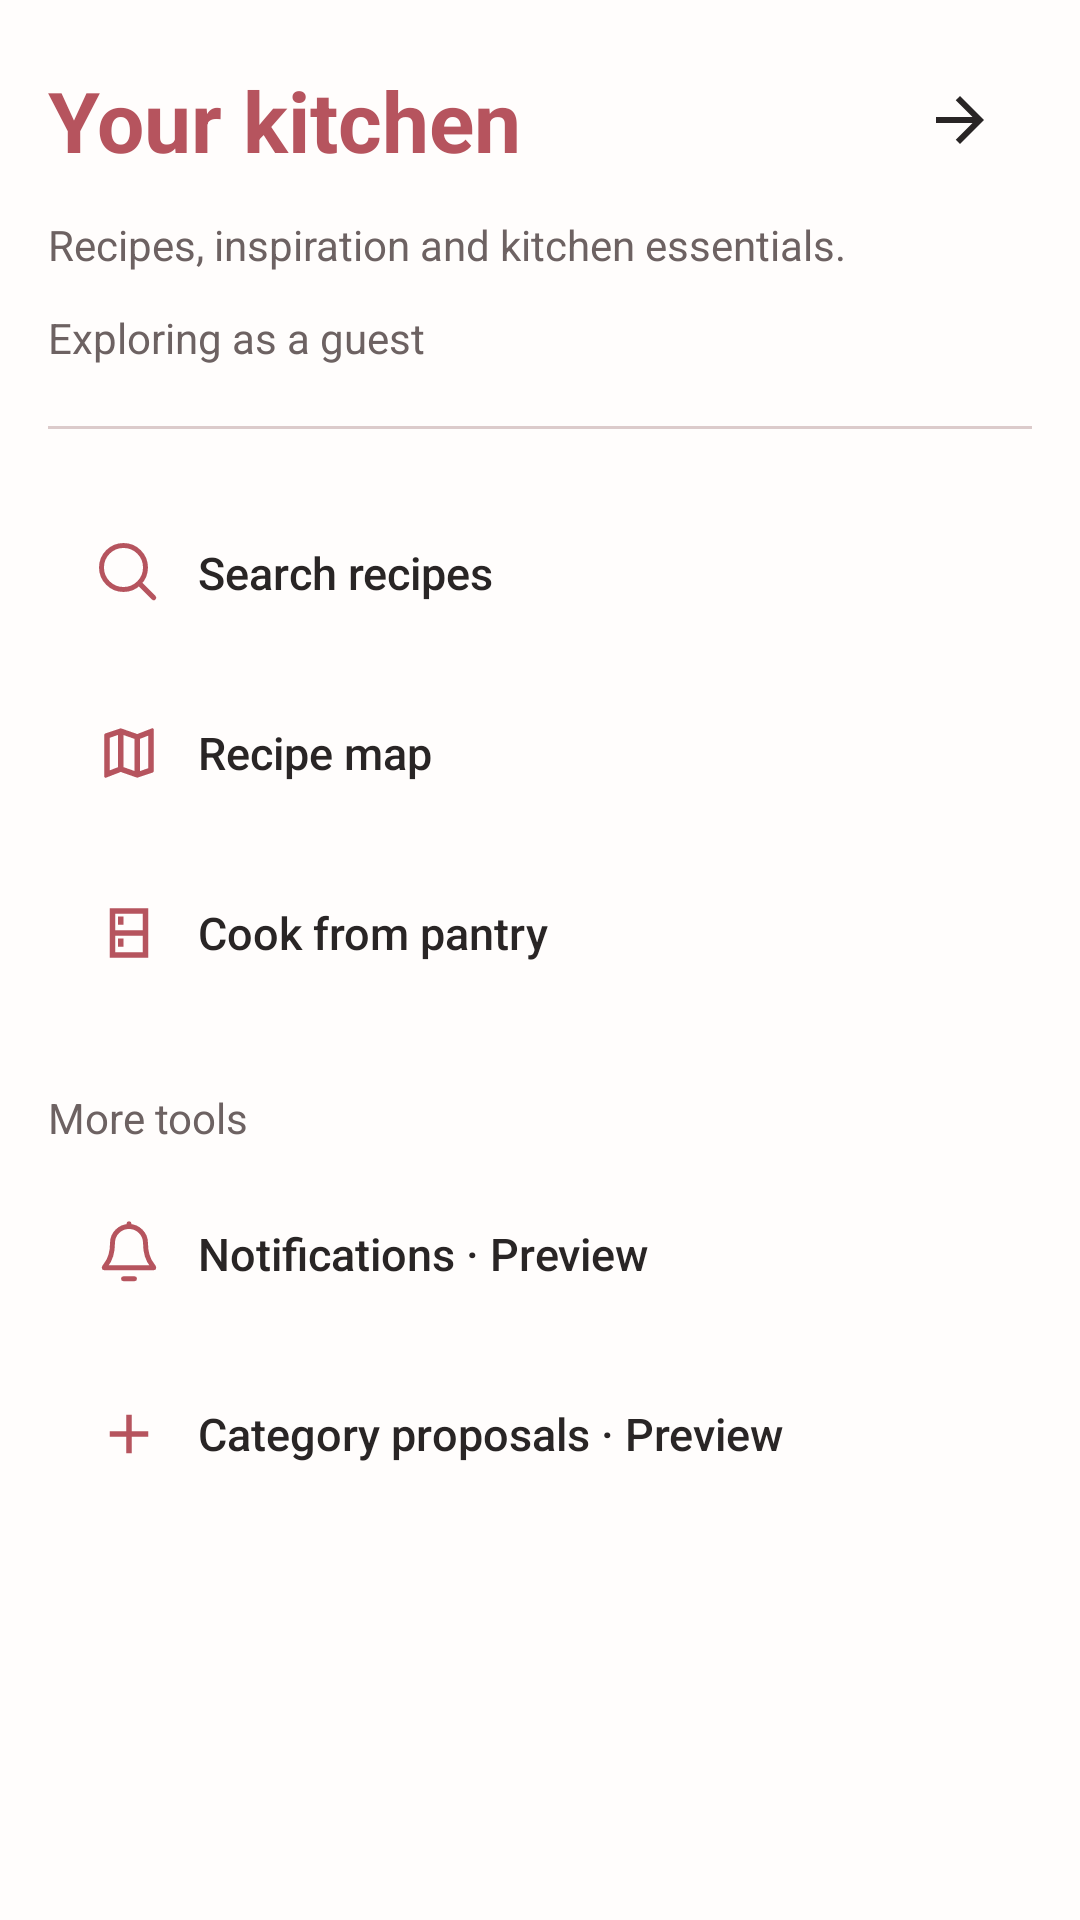

Layout XML and referenced resources for this Android screen:
<!-- AndroidManifest.xml: application theme Theme.RecipeApp -->
<!-- res/layout/home_drawer_content.xml -->
<?xml version="1.0" encoding="utf-8"?>
<androidx.core.widget.NestedScrollView
    xmlns:android="http://schemas.android.com/apk/res/android"
    xmlns:app="http://schemas.android.com/apk/res-auto"
    android:id="@+id/home_drawer_panel"
    android:layout_width="280dp"
    android:layout_height="match_parent"
    android:layout_gravity="end"
    android:background="@color/app_surface"
    android:fillViewport="true">

    <LinearLayout
        android:layout_width="match_parent"
        android:layout_height="wrap_content"
        android:orientation="vertical"
        android:padding="16dp">

        <LinearLayout
            android:layout_width="match_parent"
            android:layout_height="wrap_content"
            android:gravity="center_vertical"
            android:orientation="horizontal">

            <TextView
                style="@style/AppTitle"
                android:layout_width="0dp"
                android:layout_height="wrap_content"
                android:layout_weight="1"
                android:accessibilityHeading="true"
                android:text="@string/home_menu_title" />

            <ImageButton
                android:id="@+id/btn_home_menu_close"
                android:rotation="180"
                android:layout_width="48dp"
                android:layout_height="48dp"
                android:background="?attr/selectableItemBackgroundBorderless"
                android:contentDescription="@string/home_menu_close"
                android:padding="12dp"
                android:src="@drawable/ic_report_back"
                app:tint="@color/app_text" />

        </LinearLayout>

        <TextView
            style="@style/AppTextSecondary"
            android:layout_width="match_parent"
            android:layout_height="wrap_content"
            android:layout_marginTop="8dp"
            android:text="@string/home_menu_subtitle" />

        <TextView
            android:id="@+id/tv_home_access"
            style="@style/AppTextSecondary"
            android:layout_width="match_parent"
            android:layout_height="wrap_content"
            android:layout_marginTop="12dp"
            android:text="@string/home_dashboard_guest" />

        <View
            android:layout_width="match_parent"
            android:layout_height="1dp"
            android:layout_marginVertical="20dp"
            android:background="@color/app_outline" />

        <com.google.android.material.button.MaterialButton
            android:id="@+id/btn_home_search_recipes"
            style="@style/HomeMenuItem"
            android:layout_width="match_parent"
            android:layout_height="wrap_content"
            android:text="@string/search_title"
            app:icon="@drawable/ic_home_search" />

        <com.google.android.material.button.MaterialButton
            android:id="@+id/btn_home_recipe_map"
            style="@style/HomeMenuItem"
            android:layout_width="match_parent"
            android:layout_height="wrap_content"
            android:layout_marginTop="4dp"
            android:text="@string/map_title"
            app:icon="@drawable/ic_recipe_map" />

        <com.google.android.material.button.MaterialButton
            android:id="@+id/btn_home_can_make"
            style="@style/HomeMenuItem"
            android:layout_width="match_parent"
            android:layout_height="wrap_content"
            android:layout_marginTop="4dp"
            android:text="@string/home_dashboard_can_make"
            app:icon="@drawable/ic_nav_pantry" />

        <TextView
            style="@style/AppTextSecondary"
            android:layout_width="match_parent"
            android:layout_height="wrap_content"
            android:layout_marginTop="24dp"
            android:layout_marginBottom="8dp"
            android:accessibilityHeading="true"
            android:text="@string/home_dashboard_tools" />

        <com.google.android.material.button.MaterialButton
            android:id="@+id/btn_home_notifications"
            style="@style/HomeMenuItem"
            android:layout_width="match_parent"
            android:layout_height="wrap_content"
            android:text="@string/notification_preview_home"
            app:icon="@drawable/ic_home_notifications" />

        <com.google.android.material.button.MaterialButton
            android:id="@+id/btn_home_proposals"
            style="@style/HomeMenuItem"
            android:layout_width="match_parent"
            android:layout_height="wrap_content"
            android:layout_marginTop="4dp"
            android:text="@string/home_dashboard_proposals"
            app:icon="@drawable/ic_recipe_add" />

        <TextView
            android:id="@+id/tv_home_role_state"
            style="@style/AppTextSecondary"
            android:layout_width="match_parent"
            android:layout_height="wrap_content"
            android:layout_marginTop="12dp"
            android:accessibilityLiveRegion="polite"
            android:visibility="gone" />

        <LinearLayout
            android:id="@+id/layout_home_admin"
            android:layout_width="match_parent"
            android:layout_height="wrap_content"
            android:layout_marginTop="24dp"
            android:orientation="vertical"
            android:visibility="gone">

            <TextView
                style="@style/AppTextSecondary"
                android:layout_width="match_parent"
                android:layout_height="wrap_content"
                android:layout_marginBottom="8dp"
                android:accessibilityHeading="true"
                android:text="@string/home_dashboard_admin" />

            <com.google.android.material.button.MaterialButton
                android:id="@+id/btn_home_catalog"
                style="@style/HomeMenuItem"
                android:layout_width="match_parent"
                android:layout_height="wrap_content"
                android:text="@string/admin_catalog_title"
                app:icon="@drawable/ic_nav_recipes" />

        </LinearLayout>

    </LinearLayout>

</androidx.core.widget.NestedScrollView>
<!-- resources referenced by this layout -->
<resources>
  <color name="app_outline">#DCCBCB</color>
  <color name="app_surface">#FFFDFC</color>
  <color name="app_text">#292525</color>
  <!-- drawable ic_home_notifications (drawable) -->
  <?xml version="1.0" encoding="utf-8"?>
  <vector xmlns:android="http://schemas.android.com/apk/res/android"
      android:width="24dp"
      android:height="24dp"
      android:viewportWidth="24"
      android:viewportHeight="24">
  
      <path
          android:fillColor="@android:color/transparent"
          android:strokeColor="@android:color/black"
          android:strokeWidth="1.8"
          android:strokeLineCap="round"
          android:strokeLineJoin="round"
          android:pathData="M18,8A6,6 0,0 0,6,8C6,15 3,16 3,17L21,17C21,16 18,15 18,8M10,21L14,21M12,2L12,1" />
  
  </vector>
  <!-- drawable ic_home_search (drawable) -->
  <?xml version="1.0" encoding="utf-8"?>
  <vector xmlns:android="http://schemas.android.com/apk/res/android"
      android:width="24dp"
      android:height="24dp"
      android:viewportWidth="24"
      android:viewportHeight="24">
  
      <path
          android:fillColor="@android:color/transparent"
          android:strokeColor="@android:color/black"
          android:strokeWidth="1.8"
          android:strokeLineCap="round"
          android:strokeLineJoin="round"
          android:pathData="M16,16L21,21M18,10A8,8 0,1 1,2,10A8,8 0,1 1,18,10" />
  
  </vector>
  <!-- drawable ic_nav_pantry (drawable) -->
  <vector xmlns:android="http://schemas.android.com/apk/res/android" android:width="24dp"
      android:height="24dp" android:viewportWidth="24" android:viewportHeight="24">
      <path android:fillColor="#FF000000" android:pathData="M5,3h14v18H5zM7,5v6h10V5zM7,13v6h10v-6zM8,6h2v3H8zM8,14h2v3H8z" android:fillType="evenOdd" />
  </vector>
  <!-- drawable ic_recipe_add (drawable) -->
  <vector xmlns:android="http://schemas.android.com/apk/res/android"
      android:width="24dp"
      android:height="24dp"
      android:viewportWidth="24"
      android:viewportHeight="24">
  
      <path
          android:fillColor="@android:color/white"
          android:pathData="M19,13H13V19H11V13H5V11H11V5H13V11H19Z" />
  
  </vector>
  <!-- drawable ic_report_back (drawable) -->
  <vector xmlns:android="http://schemas.android.com/apk/res/android"
      android:width="24dp"
      android:height="24dp"
      android:viewportWidth="24"
      android:viewportHeight="24"
      android:autoMirrored="true"
      android:tint="?attr/colorOnSurface">
      <path android:fillColor="@android:color/white"
          android:pathData="M20,11H7.83l5.59,-5.59L12,4l-8,8 8,8 1.42,-1.41L7.83,13H20z" />
  </vector>
  <string name="admin_catalog_title">Catalog management</string>
  <string name="home_dashboard_admin">Administration</string>
  <string name="home_dashboard_can_make">Cook from pantry</string>
  <string name="home_dashboard_guest">Exploring as a guest</string>
  <string name="home_dashboard_proposals">Category proposals · Preview</string>
  <string name="home_dashboard_tools">More tools</string>
  <string name="home_menu_close">Close navigation menu</string>
  <string name="home_menu_subtitle">Recipes, inspiration and kitchen essentials.</string>
  <string name="home_menu_title">Your kitchen</string>
  <string name="map_title">Recipe map</string>
  <string name="notification_preview_home">Notifications · Preview</string>
  <string name="search_title">Search recipes</string>
  <style name="AppTextSecondary">
          <item name="android:textColor">@color/app_text_secondary</item>
          <item name="android:textSize">14sp</item>
          <item name="android:textStyle">normal</item>
      </style>
  <style name="AppTitle">
          <item name="android:textColor">@color/app_primary</item>
          <item name="android:textSize">28sp</item>
          <item name="android:textStyle">bold</item>
      </style>
  <style name="Theme.RecipeApp" parent="Base.Theme.RecipeApp" />
  <color name="app_primary">#B6545E</color>
  <color name="app_text_secondary">#6D6262</color>
  <color name="app_on_primary">#FFFFFF</color>
  <color name="app_background">#F7F4F2</color>
</resources>
